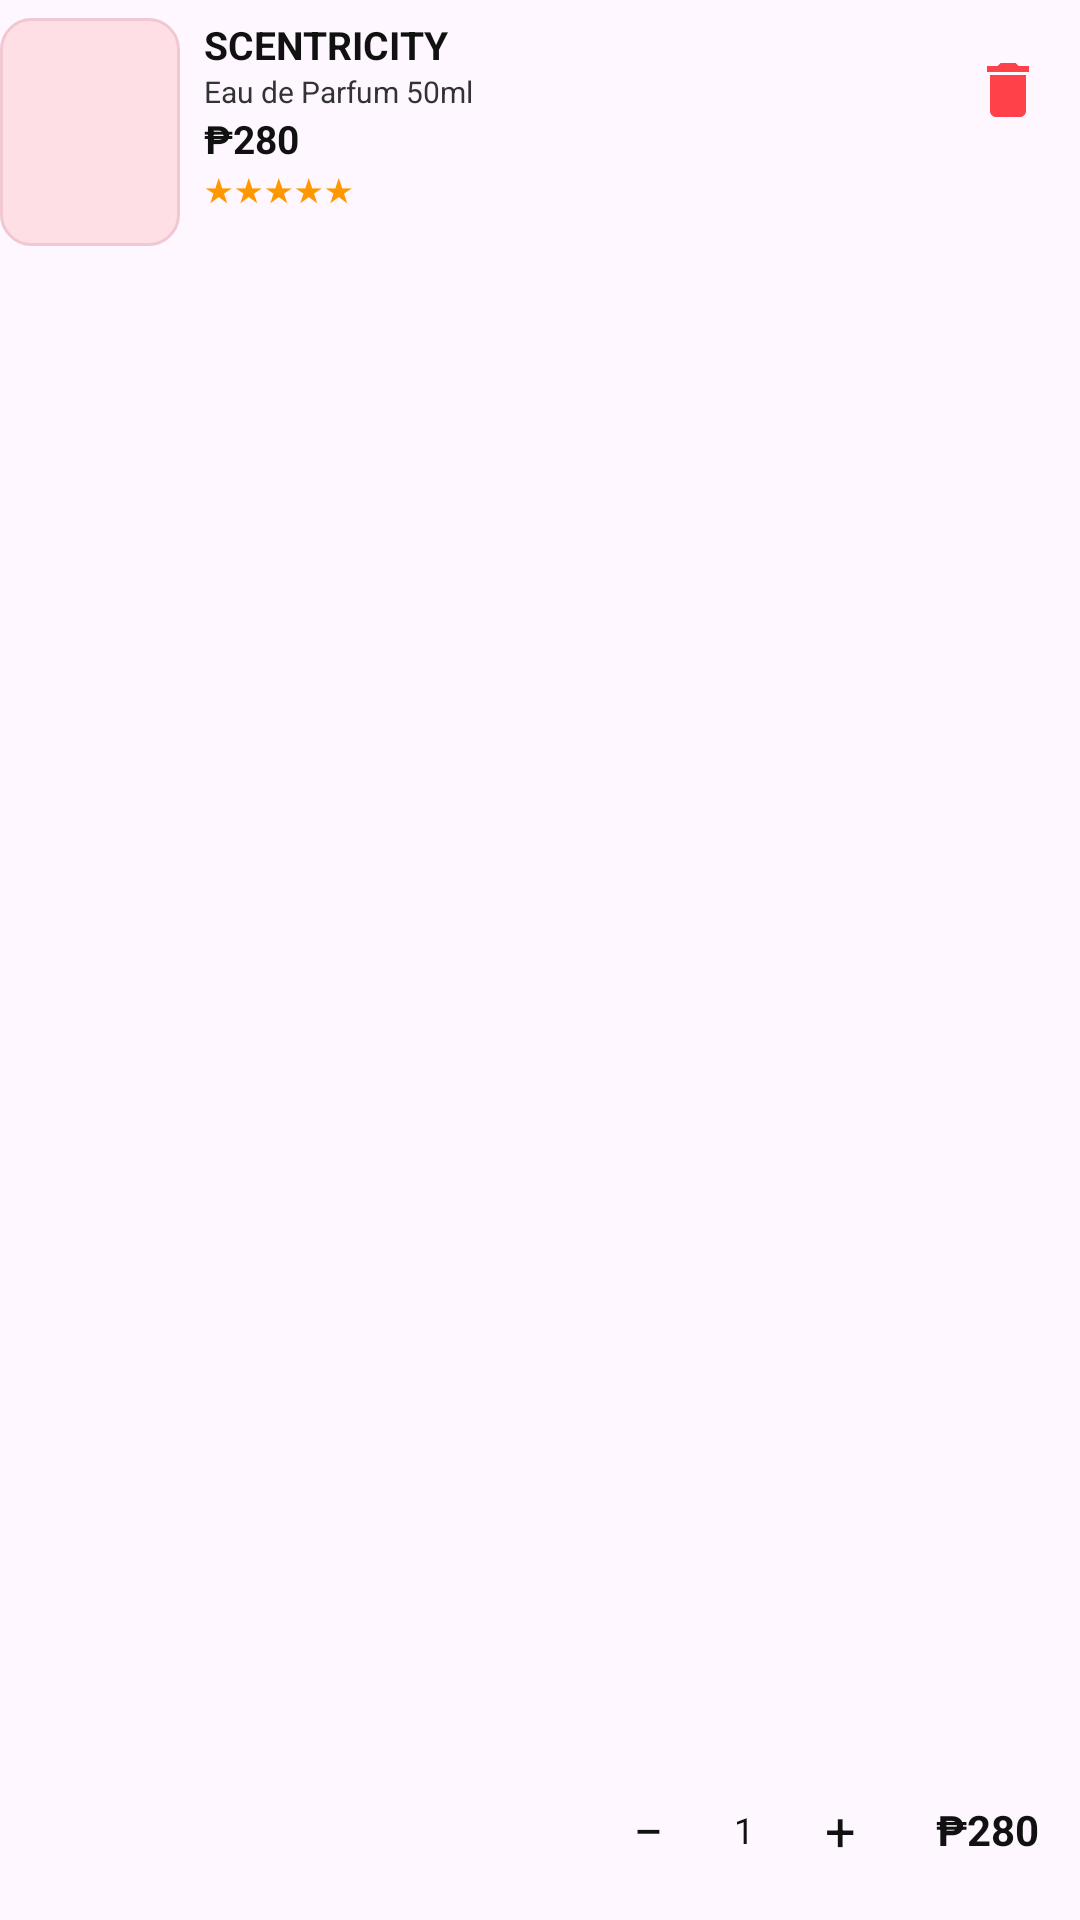

Produce the Android XML layout that renders to this screen, including the resource entries it uses.
<!-- AndroidManifest.xml: application theme Theme.Chachix -->
<!-- res/layout/cart_product_row.xml -->
<?xml version="1.0" encoding="utf-8"?>
<RelativeLayout xmlns:android="http://schemas.android.com/apk/res/android"
    android:layout_width="match_parent"
    android:layout_height="100dp"
    android:paddingTop="6dp"
    android:paddingBottom="6dp">

    <ImageView
        android:id="@+id/cart_item_image"
        android:layout_width="60dp"
        android:layout_height="76dp"
        android:background="@drawable/bg_product"
        android:contentDescription="Perfume"
        android:padding="5dp"
        android:scaleType="fitCenter"
        android:src="@drawable/product1" />

    <ImageButton
        android:id="@+id/cart_item_remove"
        android:layout_width="48dp"
        android:layout_height="48dp"
        android:layout_alignParentEnd="true"
        android:background="?attr/selectableItemBackgroundBorderless"
        android:contentDescription="Remove product"
        android:padding="15dp"
        android:src="@drawable/ic_cart_delete"
        android:tint="#FF4149" />

    <TextView
        android:id="@+id/cart_item_name"
        android:layout_width="match_parent"
        android:layout_height="wrap_content"
        android:layout_toStartOf="@id/cart_item_remove"
        android:layout_toEndOf="@id/cart_item_image"
        android:layout_marginStart="8dp"
        android:ellipsize="end"
        android:maxLines="1"
        android:text="SCENTRICITY"
        android:textColor="#111111"
        android:textSize="13sp"
        android:textStyle="bold" />

    <TextView
        android:id="@+id/cart_item_description"
        android:layout_width="wrap_content"
        android:layout_height="wrap_content"
        android:layout_below="@id/cart_item_name"
        android:layout_alignStart="@id/cart_item_name"
        android:text="Eau de Parfum 50ml"
        android:textColor="#333333"
        android:textSize="10sp" />

    <TextView
        android:id="@+id/cart_item_unit_price"
        android:layout_width="wrap_content"
        android:layout_height="wrap_content"
        android:layout_below="@id/cart_item_description"
        android:layout_alignStart="@id/cart_item_name"
        android:text="₱280"
        android:textColor="#111111"
        android:textSize="13sp"
        android:textStyle="bold" />

    <TextView
        android:layout_width="wrap_content"
        android:layout_height="wrap_content"
        android:layout_below="@id/cart_item_unit_price"
        android:layout_alignStart="@id/cart_item_name"
        android:text="★★★★★"
        android:textColor="#FF9800"
        android:textSize="11sp" />

    <TextView
        android:id="@+id/cart_item_total"
        android:layout_width="62dp"
        android:layout_height="48dp"
        android:layout_alignParentEnd="true"
        android:layout_alignParentBottom="true"
        android:gravity="center"
        android:text="₱280"
        android:textColor="#111111"
        android:textSize="14sp"
        android:textStyle="bold" />

    <RelativeLayout
        android:layout_width="100dp"
        android:layout_height="48dp"
        android:layout_alignParentBottom="true"
        android:layout_toStartOf="@id/cart_item_total">

        <TextView
            android:id="@+id/cart_item_minus"
            android:layout_width="36dp"
            android:layout_height="match_parent"
            android:background="?attr/selectableItemBackgroundBorderless"
            android:contentDescription="Decrease quantity"
            android:gravity="center"
            android:text="−"
            android:textColor="#111111"
            android:textSize="18sp" />

        <TextView
            android:id="@+id/cart_item_quantity"
            android:layout_width="28dp"
            android:layout_height="match_parent"
            android:layout_toEndOf="@id/cart_item_minus"
            android:gravity="center"
            android:text="1"
            android:textColor="#111111"
            android:textSize="12sp" />

        <TextView
            android:id="@+id/cart_item_plus"
            android:layout_width="36dp"
            android:layout_height="match_parent"
            android:layout_toEndOf="@id/cart_item_quantity"
            android:background="?attr/selectableItemBackgroundBorderless"
            android:contentDescription="Increase quantity"
            android:gravity="center"
            android:text="+"
            android:textColor="#111111"
            android:textSize="18sp" />

    </RelativeLayout>

</RelativeLayout>
<!-- resources referenced by this layout -->
<resources>
  <!-- drawable bg_product (drawable) -->
  <shape xmlns:android="http://schemas.android.com/apk/res/android">
      <solid android:color="#FFDFE6" />
      <stroke
          android:width="1dp"
          android:color="#F1C7D0" />
      <corners android:radius="10dp" />
  </shape>
  <!-- drawable ic_cart_delete (drawable) -->
  <?xml version="1.0" encoding="utf-8"?>
  <vector xmlns:android="http://schemas.android.com/apk/res/android"
      android:width="24dp"
      android:height="24dp"
      android:viewportWidth="24"
      android:viewportHeight="24">
  
      <path
          android:fillColor="#FF4149"
          android:pathData="M6,19c0,1.1 0.9,2 2,2h8c1.1,0 2,-0.9 2,-2V7H6v12zM19,4h-3.5l-1,-1h-5l-1,1H5v2h14V4z" />
  
  </vector>
  <style name="Theme.Chachix" parent="Base.Theme.Chachix" />
  <style name="Base.Theme.Chachix" parent="Theme.Material3.DayNight.NoActionBar">
          
          
      </style>
</resources>
